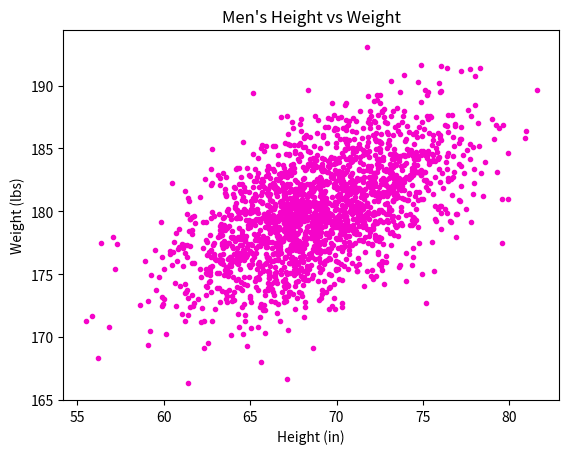

Generate this figure with matplotlib:
#!/usr/bin/env python3
import numpy as np
import matplotlib.pyplot as plt

mean = [69, 0]
cov = [[15, 8], [8, 15]]
np.random.seed(5)
x, y = np.random.multivariate_normal(mean, cov, 2000).T
y += 180


plt.scatter(x =  x, y = y, color='#f504c9', marker='.')
plt.xlabel('Height (in)')
plt.ylabel('Weight (lbs)')
plt.title('Men\'s Height vs Weight')
plt.show()
